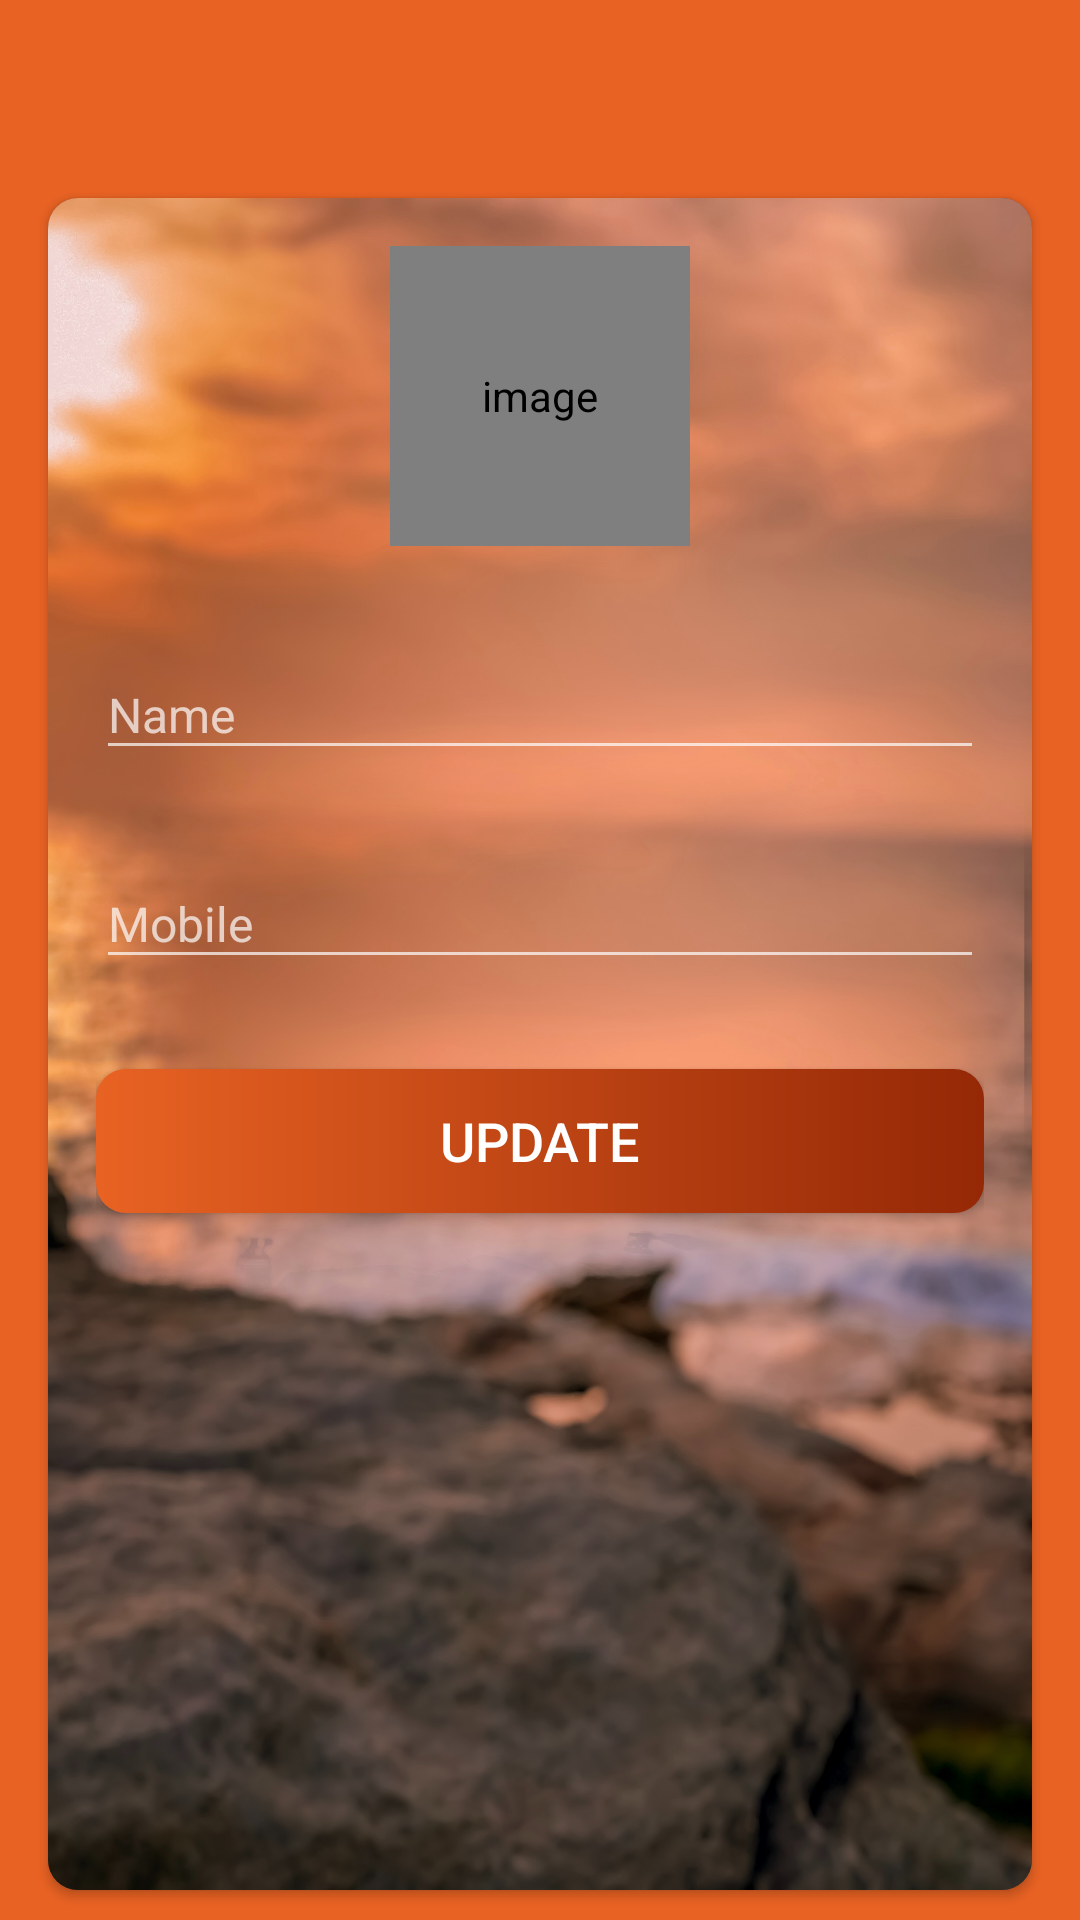

Produce the Android XML layout that renders to this screen, including the resource entries it uses.
<!-- AndroidManifest.xml: activity theme Theme.AppCompat.NoActionBar -->
<!-- res/layout/activity_my_profile.xml -->
<?xml version="1.0" encoding="utf-8"?>
<LinearLayout xmlns:android="http://schemas.android.com/apk/res/android"
    xmlns:app="http://schemas.android.com/apk/res-auto"
    xmlns:tools="http://schemas.android.com/tools"
    android:layout_width="match_parent"
    android:layout_height="match_parent"
    android:orientation="vertical"
    tools:context="com.example.lostandfound3.activities.MyProfileActivity">

    <com.google.android.material.appbar.AppBarLayout
        android:layout_width="match_parent"
        android:layout_height="wrap_content"
        android:theme="@style/AppTheme.AppBarOverlay">
        <androidx.appcompat.widget.Toolbar
            android:id="@+id/toolbar_my_profile_activity"
            android:layout_width="match_parent"
            android:layout_height="?attr/actionBarSize"
            android:background="@color/colorOrange"
            app:popupTheme="@style/AppTheme.PopupOverlay" />

    </com.google.android.material.appbar.AppBarLayout>

    
    <LinearLayout
        android:layout_width="match_parent"
        android:layout_height="match_parent"
        android:background="@color/colorOrange">

        <androidx.cardview.widget.CardView
            android:layout_width="match_parent"
            android:layout_height="match_parent"
            android:layout_marginStart="@dimen/my_profile_screen_content_marginStartEnd"
            android:layout_marginTop="@dimen/my_profile_screen_content_marginTopBottom"
            android:layout_marginEnd="@dimen/my_profile_screen_content_marginStartEnd"
            android:layout_marginBottom="@dimen/my_profile_screen_content_marginTopBottom"
            android:elevation="@dimen/card_view_elevation"
            android:background="@color/black"
            app:cardCornerRadius="@dimen/card_view_corner_radius">

            <LinearLayout
                android:layout_width="match_parent"
                android:layout_height="match_parent"
                android:background="@drawable/ui2"
                android:gravity="center_horizontal"
                android:orientation="vertical"
                android:padding="@dimen/my_profile_screen_content_padding">

                <de.hdodenhof.circleimageview.CircleImageView
                    android:id="@+id/iv_profile_user_image"
                    android:layout_width="@dimen/my_profile_user_image_size"
                    android:layout_height="@dimen/my_profile_user_image_size"
                    android:contentDescription="image"
                    android:src="@drawable/ic_user_place_holder" />

                <com.google.android.material.textfield.TextInputLayout
                    android:layout_width="match_parent"
                    android:layout_height="wrap_content"
                    android:layout_marginTop="@dimen/my_profile_name_til_marginTop">

                    <androidx.appcompat.widget.AppCompatEditText
                        android:id="@+id/et_name"
                        android:layout_width="match_parent"
                        android:layout_height="wrap_content"
                        android:hint="Name"
                        android:textColor="@color/black"
                        android:textColorHint="@color/black"
                        android:textSize="@dimen/et_text_size" />

                </com.google.android.material.textfield.TextInputLayout>


                


                <com.google.android.material.textfield.TextInputLayout
                    android:layout_width="match_parent"
                    android:layout_height="wrap_content"
                    android:layout_marginTop="@dimen/my_profile_et_mobile_marginTop">

                    <androidx.appcompat.widget.AppCompatEditText
                        android:id="@+id/et_mobile"
                        android:layout_width="match_parent"
                        android:layout_height="wrap_content"
                        android:hint="Mobile"
                        android:inputType="phone"
                        android:textSize="@dimen/et_text_size" />

                </com.google.android.material.textfield.TextInputLayout>

                <Button
                    android:id="@+id/btn_update"
                    android:layout_width="match_parent"
                    android:layout_height="wrap_content"
                    android:layout_gravity="center"
                    android:layout_marginTop="@dimen/my_profile_btn_update_marginTop"
                    android:background="@drawable/shape_button_rounded"
                    android:foreground="?attr/selectableItemBackground"
                    android:gravity="center"
                    android:paddingTop="@dimen/btn_paddingTopBottom"
                    android:paddingBottom="@dimen/btn_paddingTopBottom"
                    android:text="update"
                    android:textColor="@android:color/white"
                    android:textSize="@dimen/btn_text_size" />
            </LinearLayout>
        </androidx.cardview.widget.CardView>
    </LinearLayout>
</LinearLayout>
<!-- resources referenced by this layout -->
<resources>
  <color name="black">#FF000000</color>
  <color name="colorOrange">#E86223</color>
  <dimen name="btn_paddingTopBottom">8dp</dimen>
  <dimen name="btn_text_size">18sp</dimen>
  <dimen name="card_view_corner_radius">10dp</dimen>
  <dimen name="card_view_elevation">10dp</dimen>
  <dimen name="et_text_size">16sp</dimen>
  <dimen name="my_profile_btn_update_marginTop">30dp</dimen>
  <dimen name="my_profile_et_mobile_marginTop">20dp</dimen>
  <dimen name="my_profile_name_til_marginTop">25dp</dimen>
  <dimen name="my_profile_screen_content_marginStartEnd">16dp</dimen>
  <dimen name="my_profile_screen_content_marginTopBottom">10dp</dimen>
  <dimen name="my_profile_screen_content_padding">16dp</dimen>
  <dimen name="my_profile_user_image_size">100dp</dimen>
  <!-- drawable shape_button_rounded (drawable) -->
  <?xml version="1.0" encoding="utf-8"?>
  <shape xmlns:android="http://schemas.android.com/apk/res/android"
      android:shape="rectangle">
      <gradient
          android:angle="360"
          android:startColor="#E86223"
          android:endColor="#952806"
          android:type="linear"
          ></gradient>
      <corners
          android:radius="10dp"
          ></corners>
  </shape>
  <!-- drawable ui2: jpg bitmap (drawable-v24, 830736 bytes) -->
  <style name="AppTheme.AppBarOverlay" parent="ThemeOverlay.AppCompat.Dark.ActionBar" />
  <style name="AppTheme.PopupOverlay" parent="ThemeOverlay.AppCompat.Light" />
</resources>
